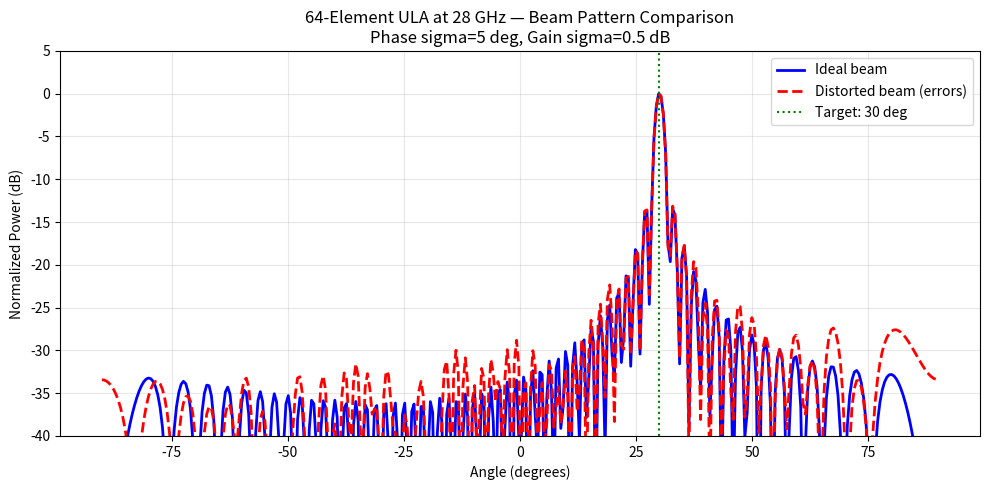

This chart was generated by the following Python code:
"""
PINN-Cal: Antenna Array Simulator
Simulates a 64-element ULA at 28 GHz with realistic hardware errors.
Generates dataset of (distorted_pattern, correction_matrix) pairs.
"""

import numpy as np
import matplotlib.pyplot as plt
import os

# ── Constants ──────────────────────────────────────────────────────────────────
FREQ        = 28e9          # 28 GHz (mmWave)
C           = 3e8           # Speed of light
WAVELENGTH  = C / FREQ      # ~0.0107 m
M           = 64            # Number of antenna elements
D           = WAVELENGTH/2  # Half-wavelength spacing
K           = 2*np.pi / WAVELENGTH  # Wavenumber
ANGLES      = np.linspace(-90, 90, 360)  # Scan angles in degrees
ANGLES_RAD  = np.deg2rad(ANGLES)

# ── Steering Vector ────────────────────────────────────────────────────────────
def steering_vector(theta_rad, m=M, d=D):
    """Ideal steering vector for direction theta (radians)."""
    n = np.arange(m)
    return np.exp(1j * K * d * np.sin(theta_rad) * n)

# ── Ideal Beam Pattern ─────────────────────────────────────────────────────────
def ideal_beam_pattern(theta_0_deg):
    """Compute ideal beam pattern when steering toward theta_0."""
    theta_0 = np.deg2rad(theta_0_deg)
    w = steering_vector(theta_0)
    pattern = np.array([
        abs(np.dot(np.conj(w), steering_vector(t)))**2
        for t in ANGLES_RAD
    ])
    return pattern / pattern.max()

# ── Error Injection ────────────────────────────────────────────────────────────
def inject_errors(phase_sigma_deg=5.0, gain_sigma_db=0.5, seed=None):
    """
    Generate realistic hardware errors for each antenna element.
    Returns error matrix Gamma (diagonal, complex).
    """
    rng = np.random.default_rng(seed)
    phase_errors = rng.normal(0, phase_sigma_deg, M)
    gain_errors  = rng.normal(0, gain_sigma_db,  M)
    phase_rad    = np.deg2rad(phase_errors)
    gain_linear  = 10**(gain_errors / 20)
    gamma        = gain_linear * np.exp(1j * phase_rad)
    return gamma, phase_errors, gain_errors

# ── Distorted Beam Pattern ─────────────────────────────────────────────────────
def distorted_beam_pattern(theta_0_deg, gamma):
    """Compute beam pattern with hardware errors applied."""
    theta_0  = np.deg2rad(theta_0_deg)
    w_ideal  = steering_vector(theta_0)
    w_actual = gamma * w_ideal
    pattern  = np.array([
        abs(np.dot(np.conj(w_actual), steering_vector(t)))**2
        for t in ANGLES_RAD
    ])
    return pattern / pattern.max()

# ── Dataset Generation ─────────────────────────────────────────────────────────
def generate_dataset(n_samples=1200, phase_sigma=5.0, gain_sigma=0.5):
    """
    Generate dataset of (distorted_weights, correction) pairs.
    Steers randomly across [-60, 60] degrees.
    """
    print(f"Generating {n_samples} samples...")
    steering_angles = np.random.uniform(-60, 60, n_samples)

    X = np.zeros((n_samples, 2 * M), dtype=np.float32)
    Y = np.zeros((n_samples, 2 * M), dtype=np.float32)
    patterns_distorted = np.zeros((n_samples, len(ANGLES)), dtype=np.float32)
    patterns_ideal     = np.zeros((n_samples, len(ANGLES)), dtype=np.float32)
    gammas             = np.zeros((n_samples, M),           dtype=np.complex64)

    for i in range(n_samples):
        theta   = steering_angles[i]
        gamma, _, _ = inject_errors(phase_sigma, gain_sigma, seed=i)

        w_ideal  = steering_vector(np.deg2rad(theta))
        w_actual = gamma * w_ideal
        correction = w_ideal / w_actual

        X[i, :M] = w_actual.real
        X[i, M:] = w_actual.imag
        Y[i, :M] = correction.real
        Y[i, M:] = correction.imag

        patterns_distorted[i] = distorted_beam_pattern(theta, gamma)
        patterns_ideal[i]     = ideal_beam_pattern(theta)
        gammas[i]             = gamma

        if (i+1) % 200 == 0:
            print(f"  {i+1}/{n_samples} samples generated")

    return {
        'X': X, 'Y': Y,
        'patterns_distorted': patterns_distorted,
        'patterns_ideal':     patterns_ideal,
        'gammas':             gammas,
        'steering_angles':    steering_angles,
        'angles':             ANGLES
    }

# ── Quick Sanity Plot ──────────────────────────────────────────────────────────
def plot_beam_comparison(theta_0_deg=30, seed=42):
    """Plot ideal vs distorted beam pattern for a single example."""
    gamma, phase_err, gain_err = inject_errors(seed=seed)
    ideal     = ideal_beam_pattern(theta_0_deg)
    distorted = distorted_beam_pattern(theta_0_deg, gamma)

    print(f"\nBeam steering toward {theta_0_deg} degrees")
    print(f"Phase errors (deg): mean={phase_err.mean():.2f}, std={phase_err.std():.2f}")
    print(f"Gain errors  (dB):  mean={gain_err.mean():.2f},  std={gain_err.std():.2f}")

    ideal_dB     = 10 * np.log10(ideal     + 1e-10)
    distorted_dB = 10 * np.log10(distorted + 1e-10)

    plt.figure(figsize=(10, 5))
    plt.plot(ANGLES, ideal_dB,     'b-',  linewidth=2, label='Ideal beam')
    plt.plot(ANGLES, distorted_dB, 'r--', linewidth=2, label='Distorted beam (errors)')
    plt.axvline(x=theta_0_deg, color='g', linestyle=':', label=f'Target: {theta_0_deg} deg')
    plt.xlabel('Angle (degrees)')
    plt.ylabel('Normalized Power (dB)')
    plt.title('64-Element ULA at 28 GHz — Beam Pattern Comparison\nPhase sigma=5 deg, Gain sigma=0.5 dB')
    plt.legend()
    plt.ylim([-40, 5])
    plt.grid(True, alpha=0.3)
    plt.tight_layout()
    plt.savefig('beam_comparison.png', dpi=150)
    print("Plot saved: beam_comparison.png")

# ── Main ───────────────────────────────────────────────────────────────────────
if __name__ == '__main__':
    np.random.seed(42)

    plot_beam_comparison(theta_0_deg=30, seed=42)

    data = generate_dataset(n_samples=1200)

    train = {k: v[:1000] for k, v in data.items() if isinstance(v, np.ndarray)}
    test  = {k: v[1000:] for k, v in data.items() if isinstance(v, np.ndarray)}

    os.makedirs('data', exist_ok=True)
    np.save('data/train.npy', train)
    np.save('data/test.npy',  test)
    np.save('data/full.npy',  data)

    print(f"\nDataset saved to data/")
    print(f"  Train: {train['X'].shape[0]} samples, X={train['X'].shape}, Y={train['Y'].shape}")
    print(f"  Test:  {test['X'].shape[0]} samples,  X={test['X'].shape},  Y={test['Y'].shape}")
    print("\nStage 7 complete.")
